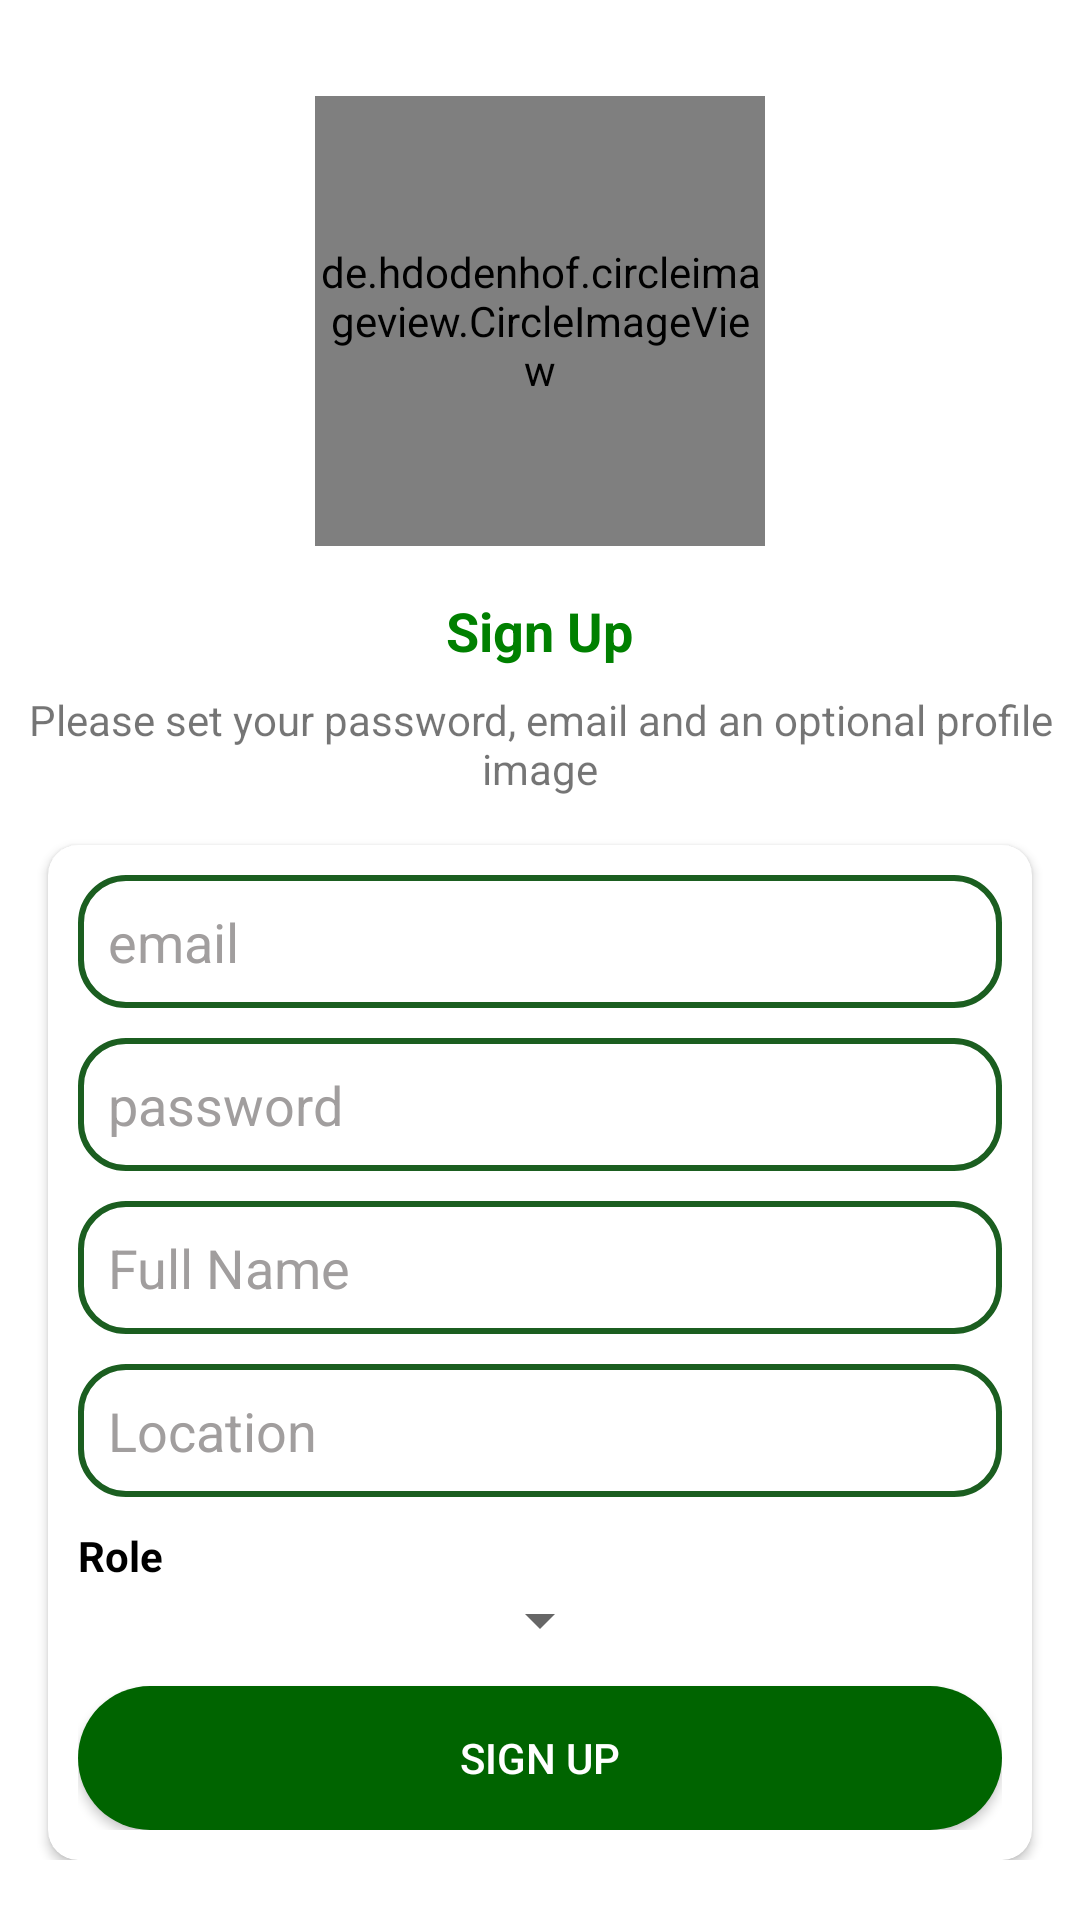

The Android layout XML behind this screen, and the referenced resources:
<!-- AndroidManifest.xml: application theme Theme.MaidApp -->
<!-- res/layout/activity_register.xml -->
<?xml version="1.0" encoding="utf-8"?>
<androidx.constraintlayout.widget.ConstraintLayout xmlns:android="http://schemas.android.com/apk/res/android"
    xmlns:app="http://schemas.android.com/apk/res-auto"
    xmlns:tools="http://schemas.android.com/tools"
    android:layout_width="match_parent"
    android:layout_height="match_parent"
    android:background="@color/white"
    tools:context=".registerActivity">

    <ScrollView
        android:layout_width="match_parent"
        android:layout_height="match_parent">

        <LinearLayout
            android:layout_width="match_parent"
            android:layout_height="match_parent"
            android:orientation="vertical">

            <de.hdodenhof.circleimageview.CircleImageView
                android:id="@+id/imageView"
                android:layout_width="150dp"
                android:layout_height="150dp"
                android:layout_gravity="center"
                android:layout_marginTop="32dp"
                android:src="@drawable/avatar"
                app:layout_constraintEnd_toEndOf="parent"
                app:layout_constraintStart_toStartOf="parent"
                app:layout_constraintTop_toTopOf="parent" />

            <TextView
                android:id="@+id/phoneLbl"
                android:layout_width="wrap_content"
                android:layout_height="wrap_content"
                android:layout_gravity="center"
                android:layout_marginTop="16dp"
                android:text="Sign Up"
                android:textColor="@color/green"
                android:textSize="18sp"
                android:textStyle="bold" />

            <TextView
                android:id="@+id/textView3"
                android:layout_width="wrap_content"
                android:layout_height="wrap_content"
                android:layout_gravity="center"
                android:layout_marginTop="8dp"
                android:gravity="center"
                android:text="Please set your password, email and an optional profile image"
                android:textColorHint="@color/grey"
                app:layout_constraintEnd_toEndOf="@+id/phoneLbl"
                app:layout_constraintStart_toStartOf="@+id/phoneLbl"
                app:layout_constraintTop_toBottomOf="@+id/phoneLbl" />

            <androidx.cardview.widget.CardView
                android:id="@+id/cardView2"
                android:layout_width="match_parent"
                android:layout_height="wrap_content"
                android:layout_gravity="center"
                android:layout_marginStart="16dp"
                android:layout_marginTop="16dp"
                android:layout_marginEnd="16dp"
                app:cardCornerRadius="10dp"
                app:layout_constraintEnd_toEndOf="parent"
                app:layout_constraintStart_toStartOf="parent"
                app:layout_constraintTop_toBottomOf="@+id/textView3">

                <LinearLayout
                    android:layout_width="match_parent"
                    android:layout_height="match_parent"
                    android:layout_margin="10dp"
                    android:orientation="vertical">

                    <EditText
                        android:id="@+id/emailsin"
                        android:layout_width="match_parent"
                        android:layout_height="wrap_content"
                        android:background="@drawable/editbg"
                        android:ems="10"
                        android:hint="email"
                        android:padding="10dp"
                        android:textColor="@color/black"
                        android:textColorHint="@color/grey" />

                    <EditText
                        android:id="@+id/passsin"
                        android:layout_width="match_parent"
                        android:layout_height="wrap_content"
                        android:layout_marginTop="10dp"
                        android:background="@drawable/editbg"
                        android:ems="10"
                        android:hint="password"
                        android:inputType="textPassword"
                        android:padding="10dp"
                        android:textColor="@color/black"
                        android:textColorHint="@color/grey" />

                    <EditText
                        android:id="@+id/usernamesin"
                        android:layout_width="match_parent"
                        android:layout_height="wrap_content"
                        android:layout_marginTop="10dp"
                        android:background="@drawable/editbg"
                        android:ems="10"
                        android:hint="Full Name"
                        android:padding="10dp"
                        android:textColor="@color/black"
                        android:textColorHint="@color/grey" />

                    <EditText
                        android:id="@+id/location"
                        android:layout_width="match_parent"
                        android:layout_height="wrap_content"
                        android:layout_marginTop="10dp"
                        android:background="@drawable/editbg"
                        android:ems="10"
                        android:hint="Location"
                        android:padding="10dp"
                        android:textColor="@color/black"
                        android:textColorHint="@color/grey" />

                    <TextView
                        android:layout_width="wrap_content"
                        android:layout_height="wrap_content"
                        android:layout_marginTop="10dp"
                        android:text="Role"
                        android:textColor="@color/black"
                        android:textStyle="bold" />

                    <Spinner
                        android:id="@+id/mainspinner"
                        android:layout_width="wrap_content"
                        android:layout_height="wrap_content"
                        android:layout_gravity="center" />

                    <Button
                        android:id="@+id/continueBtn"
                        android:layout_width="match_parent"
                        android:layout_height="wrap_content"
                        android:layout_marginTop="10dp"
                        android:background="@drawable/bg"
                        android:text="Sign Up"
                        android:textColor="@color/white" />
                </LinearLayout>
            </androidx.cardview.widget.CardView>

            <ProgressBar
                android:id="@+id/mainprogress"
                android:layout_width="wrap_content"
                android:layout_height="wrap_content"
                android:layout_marginBottom="10dp"
                android:visibility="gone"
                app:layout_constraintBottom_toBottomOf="parent"
                app:layout_constraintEnd_toEndOf="parent"
                app:layout_constraintStart_toStartOf="parent" />
        </LinearLayout>
    </ScrollView>
</androidx.constraintlayout.widget.ConstraintLayout>
<!-- resources referenced by this layout -->
<resources>
  <color name="black">#FF000000</color>
  <color name="green">#008000</color>
  <color name="grey">#A19E9E</color>
  <color name="white">#FFFFFFFF</color>
  <!-- drawable bg (drawable) -->
  <?xml version="1.0" encoding="utf-8"?>
  <shape xmlns:android="http://schemas.android.com/apk/res/android">
      <solid android:color="@color/darkgreen" />
      <corners android:radius="24dp" />
  </shape>
  <!-- drawable editbg (drawable) -->
  <?xml version="1.0" encoding="utf-8"?>
  <shape xmlns:android="http://schemas.android.com/apk/res/android">
      <corners android:radius="15dp" />
      <stroke android:color="@color/green_900"/>
      <stroke android:width="2sp"/>
  
  </shape>
  <style name="Theme.MaidApp" parent="Theme.AppCompat.Light.DarkActionBar">
          
          <item name="colorPrimary">@color/darkgreen</item>
          <item name="colorPrimaryVariant">@color/darkgreen</item>
          <item name="colorOnPrimary">@color/white</item>
          
          <item name="colorSecondary">@color/teal_200</item>
          <item name="colorSecondaryVariant">@color/teal_700</item>
          <item name="colorOnSecondary">@color/black</item>
          
          <item name="android:statusBarColor" tools:targetApi="l">?attr/colorPrimaryVariant</item>
          
      </style>
  <color name="darkgreen">#006400</color>
  <color name="green_900">#1B5E20</color>
  <color name="teal_200">#80CBC4</color>
  <color name="teal_700">#00796B</color>
</resources>
